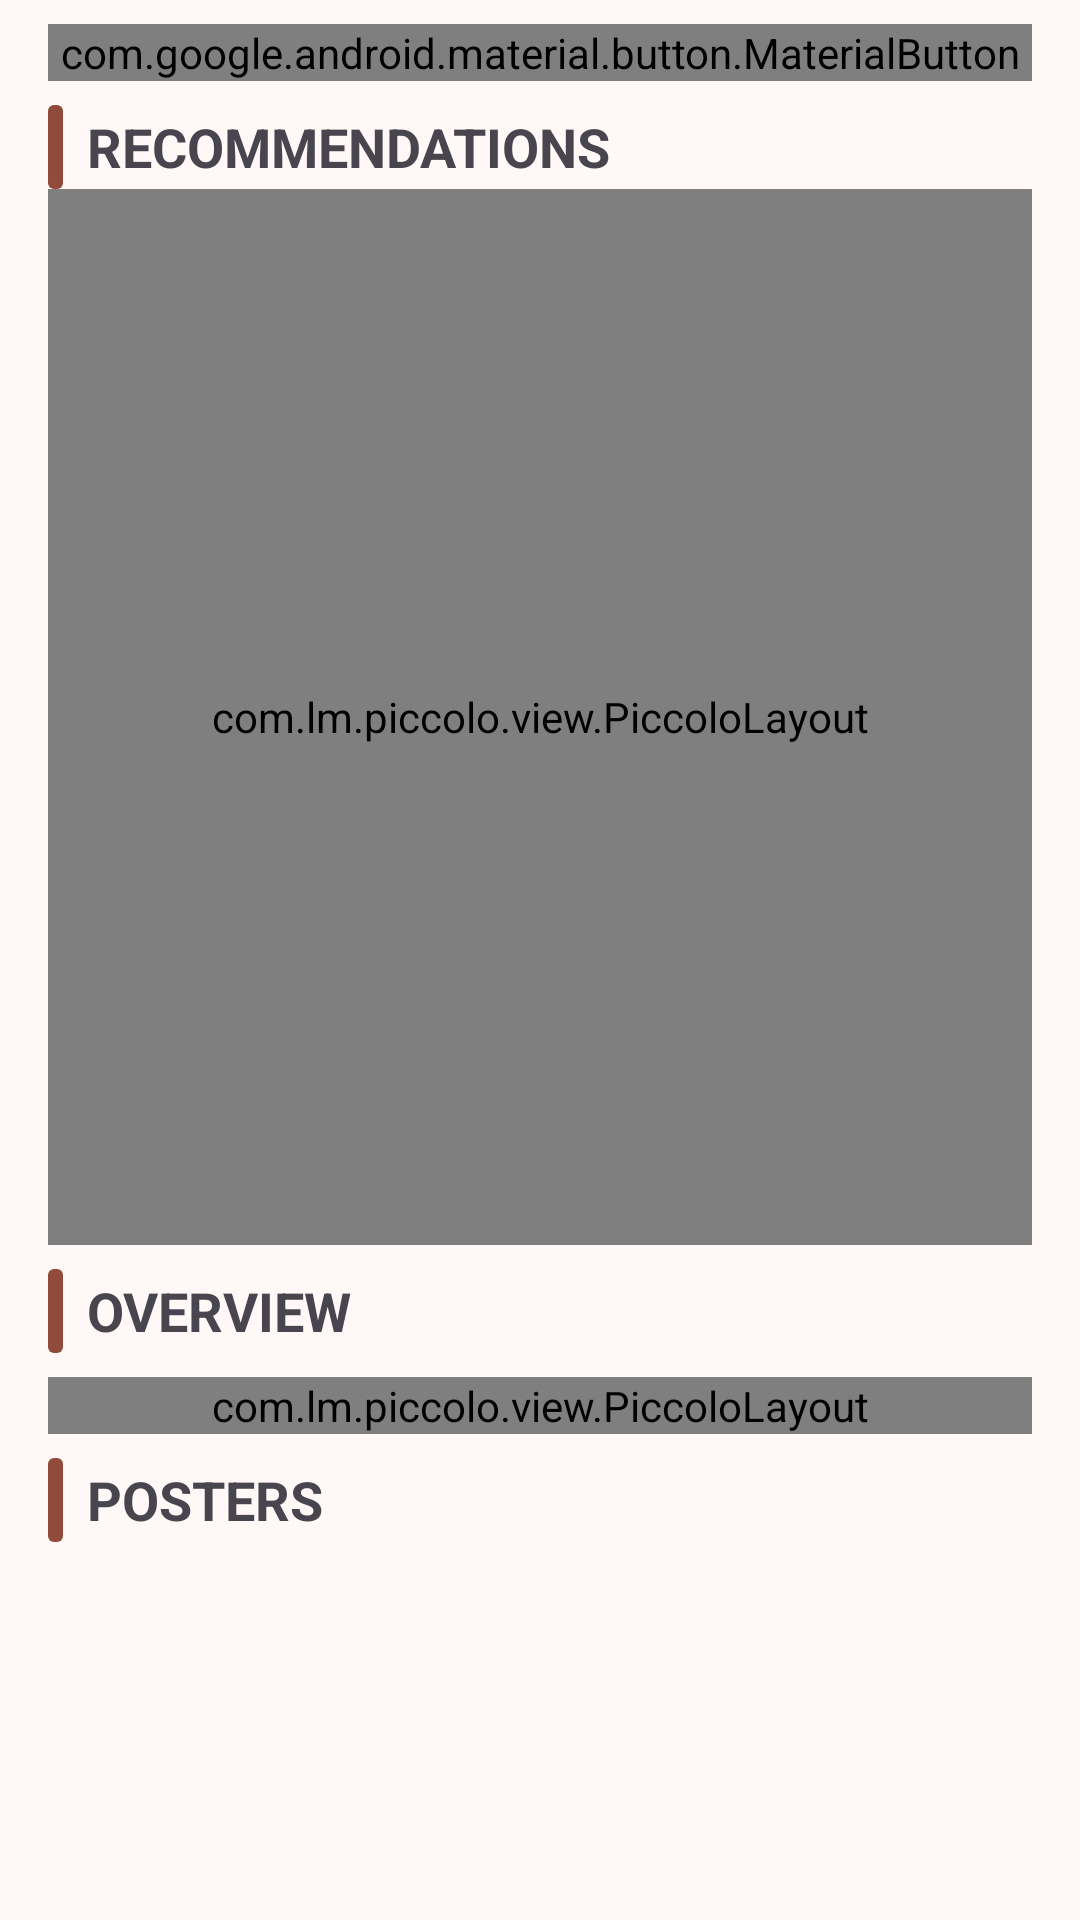

Here is an Android app screen rendered from its layout file. Give the layout XML and the strings, colors and styles it references.
<!-- AndroidManifest.xml: application theme AppTheme -->
<!-- res/layout/detail_movie_scroll_layout.xml -->
<?xml version="1.0" encoding="utf-8"?>
<androidx.core.widget.NestedScrollView xmlns:android="http://schemas.android.com/apk/res/android"
    xmlns:app="http://schemas.android.com/apk/res-auto"
    xmlns:tools="http://schemas.android.com/tools"
    android:layout_width="match_parent"
    android:layout_height="match_parent"
    app:layout_behavior="@string/appbar_scrolling_view_behavior">

    <LinearLayout
        android:layout_width="match_parent"
        android:layout_height="wrap_content"
        android:orientation="vertical"
        android:paddingStart="16dp"
        android:paddingTop="8dp"
        android:paddingEnd="16dp">

        <com.google.android.material.button.MaterialButton
            android:id="@+id/button_fav"
            android:layout_width="match_parent"
            android:layout_height="wrap_content"
            android:text="@string/add_to_watch_list"
            app:icon="@drawable/selector_fav_favorite"
            app:iconGravity="textStart" />

        <com.flight.movie.infra.master.money.TemplateView
            android:id="@+id/detail_native_ad_view"
            android:layout_width="match_parent"
            android:layout_height="wrap_content"
            android:visibility="gone"
            app:gnt_template_type="@layout/ad_medium_view" />

        <TextView
            android:id="@+id/detail_ep_tag"
            style="@style/category_tag"
            android:layout_marginTop="8dp"
            android:text="@string/episodes"
            android:visibility="gone" />

        <com.lm.piccolo.view.PiccoloLayout
            android:id="@+id/episodes_loading"
            android:layout_width="match_parent"
            android:layout_height="wrap_content"
            android:layout_marginTop="8dp"
            android:layout_marginBottom="8dp"
            android:minHeight="100dp"
            android:visibility="gone"
            app:mask="com.lm.piccolo.drawable.ImageShiningDrawable"
            app:shining="true">

            <androidx.recyclerview.widget.RecyclerView
                android:id="@+id/detail_episodes"
                android:layout_width="match_parent"
                android:layout_height="wrap_content"
                android:minHeight="100dp"
                android:nestedScrollingEnabled="false" />
        </com.lm.piccolo.view.PiccoloLayout>

        <TextView
            android:id="@+id/detail_tag_recommend"
            style="@style/category_tag"
            android:layout_marginTop="8dp"
            android:text="@string/recommendations" />

        <com.lm.piccolo.view.PiccoloLayout
            android:id="@+id/recommend_loading"
            android:layout_width="match_parent"
            android:layout_height="352dp"
            app:mask="com.lm.piccolo.drawable.ImageShiningDrawable"
            app:shining="true">

            <androidx.recyclerview.widget.RecyclerView
                android:id="@+id/detail_recommend"
                android:layout_width="match_parent"
                android:layout_height="match_parent"
                android:nestedScrollingEnabled="false" />
        </com.lm.piccolo.view.PiccoloLayout>


        <TextView
            style="@style/category_tag"
            android:layout_marginTop="8dp"
            android:text="@string/overview" />

        <com.lm.piccolo.view.PiccoloLayout
            android:id="@+id/overview_loading"
            android:layout_width="match_parent"
            android:layout_height="wrap_content"
            android:layout_marginTop="8dp"
            app:mask="com.lm.piccolo.drawable.ImageShiningDrawable"
            app:shining="true">

            <TextView
                android:id="@+id/detail_overview"
                android:layout_width="match_parent"
                android:layout_height="wrap_content"
                android:minHeight="60dp"
                android:textSize="16sp" />
        </com.lm.piccolo.view.PiccoloLayout>

        <TextView
            android:id="@+id/poster_tag"
            style="@style/category_tag"
            android:layout_marginTop="8dp"
            android:text="@string/posters" />

        <androidx.constraintlayout.widget.ConstraintLayout
            android:id="@+id/poster_loading"
            android:layout_width="match_parent"
            android:layout_height="wrap_content"
            android:layout_marginTop="8dp">

            <androidx.viewpager2.widget.ViewPager2
                android:id="@+id/detail_posters"
                android:layout_width="match_parent"
                android:layout_height="0dp"
                app:layout_constraintDimensionRatio="1.778"
                app:layout_constraintTop_toTopOf="parent" />

            <TextView
                android:id="@+id/detail_posters_indication"
                android:layout_width="wrap_content"
                android:layout_height="wrap_content"
                android:layout_margin="8dp"
                android:background="@drawable/shape_type_bg"
                android:gravity="center"
                android:paddingStart="6dp"
                android:paddingTop="4dp"
                android:paddingEnd="6dp"
                android:paddingBottom="4dp"
                android:textColor="?attr/colorOnPrimary"
                app:layout_constraintBottom_toBottomOf="parent"
                app:layout_constraintEnd_toEndOf="parent"
                tools:text="1/10" />
        </androidx.constraintlayout.widget.ConstraintLayout>

        <TextView
            style="@style/category_tag"
            android:layout_marginTop="8dp"
            android:text="@string/information" />

        <com.lm.piccolo.view.PiccoloLayout
            android:id="@+id/director_loading"
            android:layout_width="match_parent"
            android:layout_height="wrap_content"
            android:layout_marginTop="8dp"
            app:mask="com.lm.piccolo.drawable.ImageShiningDrawable"
            app:shining="true">

            <TextView
                android:layout_width="wrap_content"
                android:layout_height="wrap_content"
                android:text="@string/director" />

            <TextView
                android:id="@+id/detail_director"
                android:layout_width="wrap_content"
                android:layout_height="wrap_content"
                android:layout_gravity="end" />

        </com.lm.piccolo.view.PiccoloLayout>

        <com.lm.piccolo.view.PiccoloLayout
            android:id="@+id/status_loading"
            android:layout_width="match_parent"
            android:layout_height="wrap_content"
            android:layout_marginTop="8dp"
            app:mask="com.lm.piccolo.drawable.ImageShiningDrawable"
            app:shining="true">

            <TextView
                android:layout_width="wrap_content"
                android:layout_height="wrap_content"
                android:text="@string/statue" />

            <TextView
                android:id="@+id/detail_status"
                android:layout_width="wrap_content"
                android:layout_height="wrap_content"
                android:layout_gravity="end" />

        </com.lm.piccolo.view.PiccoloLayout>

        <com.lm.piccolo.view.PiccoloLayout
            android:id="@+id/country_loading"
            android:layout_width="match_parent"
            android:layout_height="wrap_content"
            android:layout_marginTop="8dp"
            app:mask="com.lm.piccolo.drawable.ImageShiningDrawable"
            app:shining="true">

            <TextView
                android:layout_width="wrap_content"
                android:layout_height="wrap_content"
                android:text="@string/country_detail" />

            <TextView
                android:id="@+id/detail_country"
                android:layout_width="wrap_content"
                android:layout_height="wrap_content"
                android:layout_gravity="end" />

        </com.lm.piccolo.view.PiccoloLayout>

        <TextView
            style="@style/category_tag"
            android:layout_marginTop="8dp"
            android:text="@string/cast" />

        <androidx.recyclerview.widget.RecyclerView
            android:id="@+id/detail_cast"
            android:layout_width="match_parent"
            android:layout_height="wrap_content"
            android:layout_marginTop="8dp" />

    </LinearLayout>


</androidx.core.widget.NestedScrollView>
<!-- res/layout/ad_medium_view.xml (included above) -->
<?xml version="1.0" encoding="utf-8"?>
<com.google.android.gms.ads.nativead.NativeAdView xmlns:android="http://schemas.android.com/apk/res/android"
    xmlns:app="http://schemas.android.com/apk/res-auto"
    xmlns:tools="http://schemas.android.com/tools"
    android:id="@+id/native_ad_view"
    android:layout_width="match_parent"
    android:layout_height="360dp">

    <LinearLayout
        android:layout_width="match_parent"
        android:layout_height="match_parent"
        android:orientation="vertical">

        <com.google.android.material.button.MaterialButton
            android:id="@+id/cta"
            android:layout_width="match_parent"
            android:layout_height="wrap_content"
            android:lines="1" />

        <com.google.android.gms.ads.nativead.MediaView
            android:id="@+id/media_view"
            android:layout_width="match_parent"
            android:layout_height="200dp"
            android:layout_marginTop="6dp" />

        <androidx.constraintlayout.widget.ConstraintLayout
            android:id="@+id/middle"
            android:layout_width="match_parent"
            android:layout_height="60dp"
            android:layout_marginTop="@dimen/gnt_small_margin">

            <ImageView
                android:id="@+id/icon"
                android:layout_width="0dp"
                android:layout_height="match_parent"
                app:layout_constraintDimensionRatio="H,1:1"
                app:layout_constraintStart_toStartOf="parent"
                tools:background="#ff0"
                tools:ignore="ContentDescription" />

            <TextView
                android:id="@+id/primary"
                android:layout_width="wrap_content"
                android:layout_height="wrap_content"
                android:layout_marginStart="8dp"
                android:maxLines="1"
                android:textSize="@dimen/gnt_text_size_large"
                android:textStyle="bold"
                app:layout_constraintStart_toEndOf="@id/icon"
                app:layout_constraintTop_toTopOf="@id/icon"
                tools:text="Tik tok" />


            <TextView
                android:id="@+id/ad_notification_view"
                android:layout_width="@dimen/gnt_ad_indicator_width"
                android:layout_height="@dimen/gnt_ad_indicator_height"
                android:layout_marginTop="6dp"
                android:background="@drawable/gnt_rounded_corners_shape"
                android:gravity="center"
                android:text="@string/ad"
                android:textColor="@color/gnt_ad_green"
                android:textSize="@dimen/gnt_ad_indicator_text_size"
                android:textStyle="bold"
                app:layout_constraintStart_toStartOf="@id/primary"
                app:layout_constraintTop_toBottomOf="@id/primary" />

            <RatingBar
                android:id="@+id/rating_bar"
                style="?android:attr/ratingBarStyleSmall"
                android:layout_width="wrap_content"
                android:layout_height="wrap_content"
                android:layout_marginStart="10dp"
                android:lines="1"
                android:numStars="5"
                android:stepSize="0.1"
                android:textSize="@dimen/gnt_text_size_small"
                app:layout_constraintStart_toEndOf="@id/ad_notification_view"
                app:layout_constraintTop_toTopOf="@id/ad_notification_view" />

            <TextView
                android:id="@+id/secondary"
                android:layout_width="wrap_content"
                android:layout_height="match_parent"
                android:layout_marginStart="8dp"
                android:lines="1"
                android:textSize="@dimen/gnt_text_size_small"
                app:layout_constraintStart_toEndOf="@id/rating_bar"
                app:layout_constraintTop_toTopOf="@id/ad_notification_view" />


        </androidx.constraintlayout.widget.ConstraintLayout>

        <TextView
            android:id="@+id/body"
            android:layout_width="wrap_content"
            android:layout_height="wrap_content"
            android:layout_marginTop="4dp"
            android:maxLines="1"
            android:textSize="@dimen/gnt_text_size_large"
            tools:text="aaaaa" />

        <androidx.appcompat.widget.AppCompatButton
            android:id="@+id/cta_a"
            android:layout_width="match_parent"
            android:layout_height="40dp"
            android:background="#2095F1"
            android:gravity="center"
            android:lines="1"
            android:layout_margin="6dp"
            android:textColor="#ffffff"
            android:visibility="gone" />

    </LinearLayout>

</com.google.android.gms.ads.nativead.NativeAdView>
<!-- resources referenced by this layout -->
<resources>
  <color name="gnt_ad_green">#3A6728</color>
  <dimen name="gnt_ad_indicator_height">20dp</dimen>
  <dimen name="gnt_ad_indicator_text_size">10sp</dimen>
  <dimen name="gnt_ad_indicator_width">25dp</dimen>
  <dimen name="gnt_small_margin">5dp</dimen>
  <dimen name="gnt_text_size_large">15sp</dimen>
  <dimen name="gnt_text_size_small">12sp</dimen>
  <!-- drawable shape_type_bg (drawable) -->
  <?xml version="1.0" encoding="utf-8"?>
  <shape xmlns:android="http://schemas.android.com/apk/res/android">
  
      <solid android:color="#80000000" />
      <corners android:radius="6dp" />
  </shape>
  <string name="ad">Ad</string>
  <string name="add_to_watch_list">Add to Watchlist</string>
  <string name="cast">Cast</string>
  <string name="country_detail">Country</string>
  <string name="director">Director</string>
  <string name="episodes">Episodes</string>
  <string name="information">Information</string>
  <string name="overview">Overview</string>
  <string name="posters">Posters</string>
  <string name="recommendations">Recommendations</string>
  <string name="statue">Status</string>
  <!-- drawable shape_category_tag (drawable) -->
  <?xml version="1.0" encoding="utf-8"?>
  <shape xmlns:android="http://schemas.android.com/apk/res/android">
  
      <size
          android:width="5dp"
          android:height="28dp" />
      <solid android:color="?attr/colorPrimary" />
      <corners android:radius="2dp" />
  </shape>
  <color name="md_theme_primary">#904B3B</color>
  <color name="md_theme_onPrimary">#FFFFFF</color>
  <color name="md_theme_primaryContainer">#FFDAD2</color>
  <color name="md_theme_onPrimaryContainer">#3A0A02</color>
  <color name="md_theme_secondary">#77574F</color>
  <color name="md_theme_onSecondary">#FFFFFF</color>
  <color name="md_theme_secondaryContainer">#FFDAD2</color>
  <color name="md_theme_onSecondaryContainer">#2C1510</color>
  <color name="md_theme_tertiary">#6D5D2E</color>
  <color name="md_theme_onTertiary">#FFFFFF</color>
  <color name="md_theme_tertiaryContainer">#F7E1A6</color>
  <color name="md_theme_onTertiaryContainer">#241A00</color>
  <color name="md_theme_error">#BA1A1A</color>
  <color name="md_theme_onError">#FFFFFF</color>
  <color name="md_theme_errorContainer">#FFDAD6</color>
  <color name="md_theme_onErrorContainer">#410002</color>
  <color name="md_theme_background">#FFF8F6</color>
  <color name="md_theme_onBackground">#231917</color>
  <color name="md_theme_surface">#FFF8F6</color>
  <color name="md_theme_onSurface">#231917</color>
  <color name="md_theme_surfaceVariant">#F5DDD8</color>
  <color name="md_theme_onSurfaceVariant">#534340</color>
  <color name="md_theme_outline">#85736F</color>
  <color name="md_theme_outlineVariant">#D8C2BD</color>
  <color name="md_theme_inverseSurface">#392E2C</color>
  <color name="md_theme_inverseOnSurface">#FFEDE9</color>
  <color name="md_theme_inversePrimary">#FFB4A3</color>
  <color name="md_theme_primaryFixed">#FFDAD2</color>
  <color name="md_theme_onPrimaryFixed">#3A0A02</color>
  <color name="md_theme_primaryFixedDim">#FFB4A3</color>
  <color name="md_theme_onPrimaryFixedVariant">#723425</color>
  <color name="md_theme_secondaryFixed">#FFDAD2</color>
  <color name="md_theme_onSecondaryFixed">#2C1510</color>
  <color name="md_theme_secondaryFixedDim">#E7BDB3</color>
  <color name="md_theme_onSecondaryFixedVariant">#5D3F38</color>
  <color name="md_theme_tertiaryFixed">#F7E1A6</color>
  <color name="md_theme_onTertiaryFixed">#241A00</color>
  <color name="md_theme_tertiaryFixedDim">#DAC58C</color>
  <color name="md_theme_onTertiaryFixedVariant">#544519</color>
  <color name="md_theme_surfaceDim">#E8D6D2</color>
  <color name="md_theme_surfaceBright">#FFF8F6</color>
  <color name="md_theme_surfaceContainerLowest">#FFFFFF</color>
  <color name="md_theme_surfaceContainerLow">#FFF0ED</color>
  <color name="md_theme_surfaceContainer">#FCEAE6</color>
  <color name="md_theme_surfaceContainerHigh">#F7E4E0</color>
  <color name="md_theme_surfaceContainerHighest">#F1DFDB</color>
</resources>
